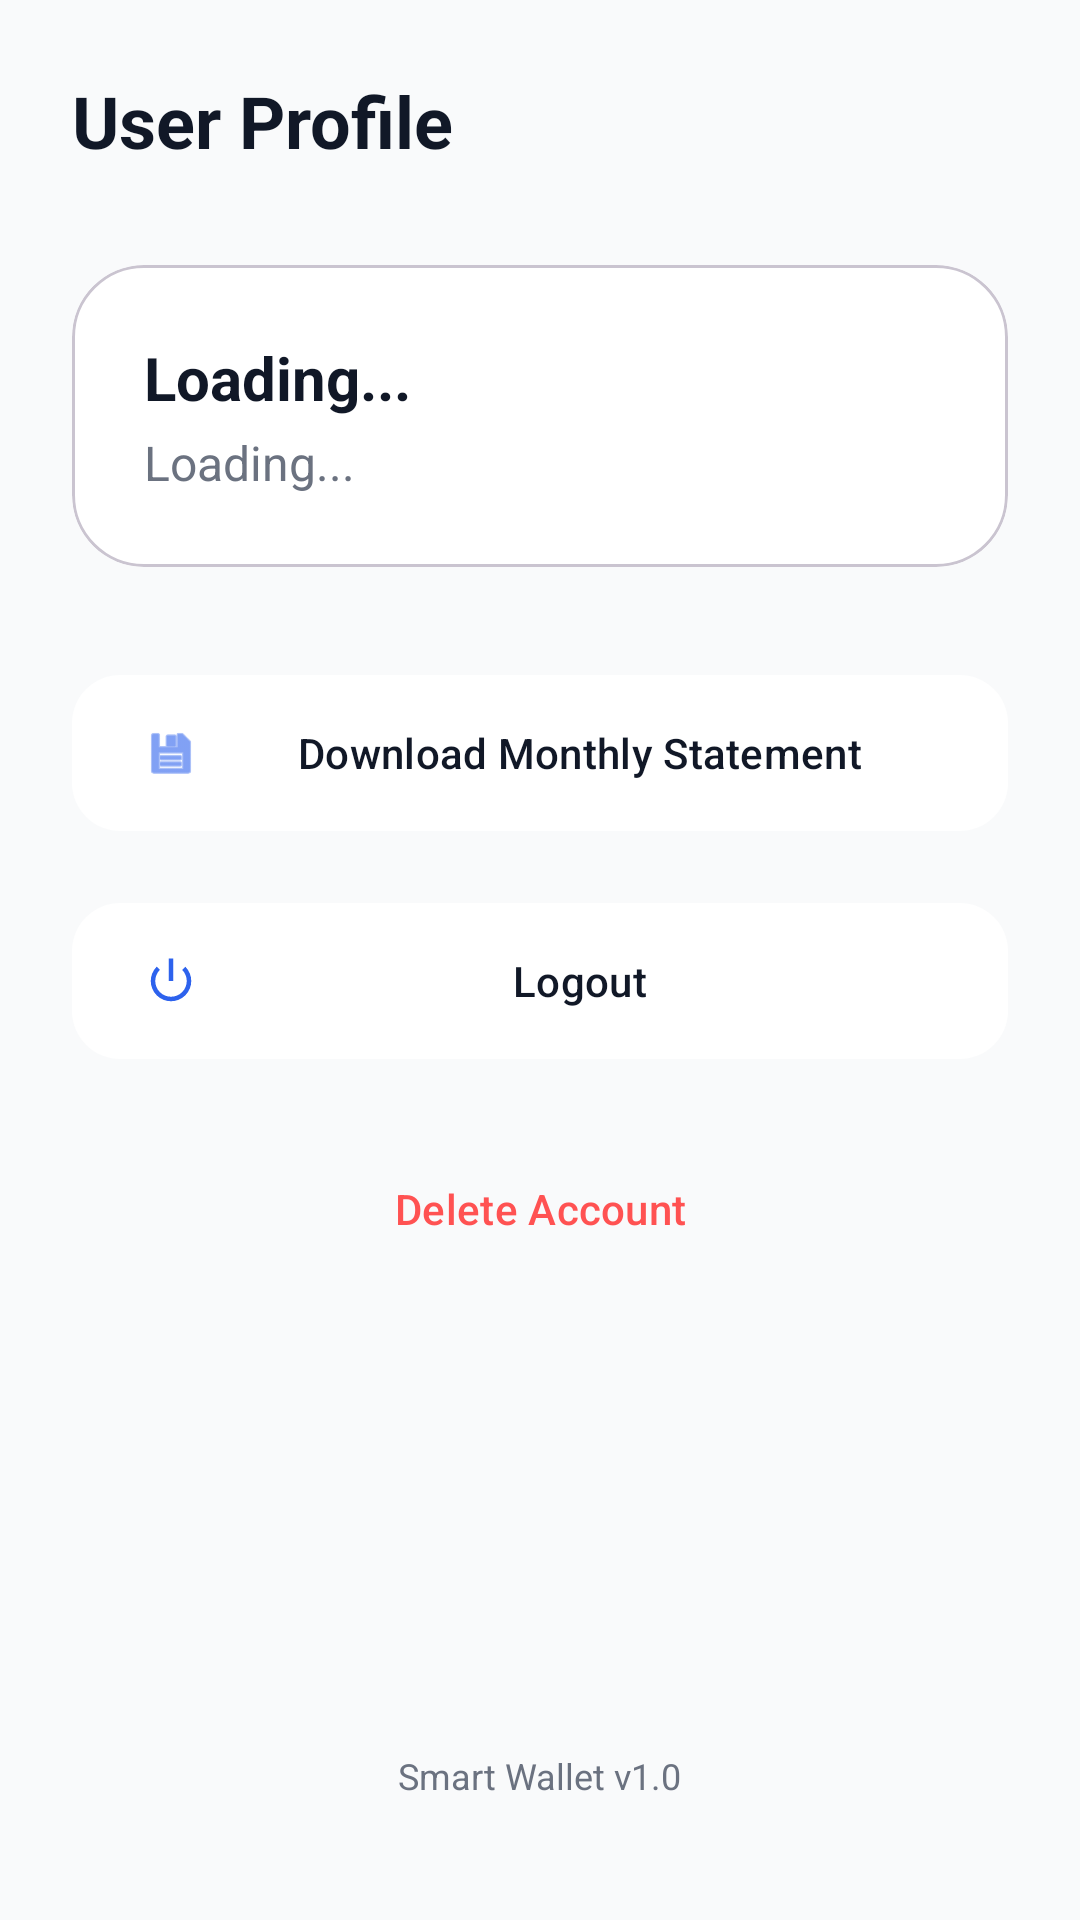

Android layout source for this screen:
<!-- AndroidManifest.xml: application theme Theme.ExpenceApplication -->
<!-- res/layout/fragment_profile.xml -->
<?xml version="1.0" encoding="utf-8"?>
<androidx.constraintlayout.widget.ConstraintLayout xmlns:android="http://schemas.android.com/apk/res/android"
    xmlns:app="http://schemas.android.com/apk/res-auto"
    xmlns:tools="http://schemas.android.com/tools"
    android:layout_width="match_parent"
    android:layout_height="match_parent"
    android:background="@color/app_background"
    android:padding="24dp">

    <TextView
        android:id="@+id/tvProfileTitle"
        android:layout_width="wrap_content"
        android:layout_height="wrap_content"
        android:text="User Profile"
        android:textColor="@color/text_main"
        android:textSize="24sp"
        android:textStyle="bold"
        app:layout_constraintStart_toStartOf="parent"
        app:layout_constraintTop_toTopOf="parent" />

    <com.google.android.material.card.MaterialCardView
        android:id="@+id/cardUserInfo"
        android:layout_width="match_parent"
        android:layout_height="wrap_content"
        android:layout_marginTop="32dp"
        app:cardBackgroundColor="@color/app_card"
        app:cardCornerRadius="24dp"
        app:layout_constraintTop_toBottomOf="@id/tvProfileTitle">

        <LinearLayout
            android:layout_width="match_parent"
            android:layout_height="wrap_content"
            android:orientation="vertical"
            android:padding="24dp">

            <TextView
                android:id="@+id/tvProfileName"
                android:layout_width="wrap_content"
                android:layout_height="wrap_content"
                android:text="Loading..."
                android:textColor="@color/text_main"
                android:textSize="20sp"
                android:textStyle="bold" />

            <TextView
                android:id="@+id/tvProfileEmail"
                android:layout_width="wrap_content"
                android:layout_height="wrap_content"
                android:layout_marginTop="4dp"
                android:text="Loading..."
                android:textColor="@color/text_sub"
                android:textSize="16sp" />
        </LinearLayout>
    </com.google.android.material.card.MaterialCardView>

    <com.google.android.material.button.MaterialButton
        android:id="@+id/btnDownloadStatement"
        style="@style/Widget.Material3.Button.TonalButton"
        android:layout_width="match_parent"
        android:layout_height="60dp"
        android:layout_marginTop="32dp"
        android:text="Download Monthly Statement"
        android:textAllCaps="false"
        android:textColor="@color/text_main"
        app:backgroundTint="@color/app_card"
        app:cornerRadius="16dp"
        app:icon="@android:drawable/ic_menu_save"
        app:iconTint="@color/accent_primary"
        app:layout_constraintTop_toBottomOf="@id/cardUserInfo" />

    <com.google.android.material.button.MaterialButton
        android:id="@+id/btnLogout"
        style="@style/Widget.Material3.Button.TonalButton"
        android:layout_width="match_parent"
        android:layout_height="60dp"
        android:layout_marginTop="16dp"
        android:text="Logout"
        android:textAllCaps="false"
        android:textColor="@color/text_main"
        app:backgroundTint="@color/app_card"
        app:cornerRadius="16dp"
        app:icon="@android:drawable/ic_lock_power_off"
        app:iconTint="@color/accent_primary"
        app:layout_constraintTop_toBottomOf="@id/btnDownloadStatement" />

    <com.google.android.material.button.MaterialButton
        android:id="@+id/btnDeleteAccount"
        style="@style/Widget.Material3.Button.TextButton"
        android:layout_width="match_parent"
        android:layout_height="60dp"
        android:layout_marginTop="16dp"
        android:text="Delete Account"
        android:textAllCaps="false"
        android:textColor="@color/error_red"
        app:layout_constraintTop_toBottomOf="@id/btnLogout" />

    <TextView
        android:id="@+id/tvAppVersion"
        android:layout_width="wrap_content"
        android:layout_height="wrap_content"
        android:layout_marginBottom="16dp"
        android:text="Smart Wallet v1.0"
        android:textColor="@color/text_sub"
        android:textSize="12sp"
        app:layout_constraintBottom_toBottomOf="parent"
        app:layout_constraintEnd_toEndOf="parent"
        app:layout_constraintStart_toStartOf="parent" />

</androidx.constraintlayout.widget.ConstraintLayout>
<!-- resources referenced by this layout -->
<resources>
  <color name="accent_primary">#2D62ED</color>
  <color name="app_background">#F9FAFB</color>
  <color name="app_card">#FFFFFF</color>
  <color name="error_red">#FF5252</color>
  <color name="text_main">#111827</color>
  <color name="text_sub">#6B7280</color>
  <style name="Theme.ExpenceApplication" parent="Base.Theme.ExpenceApplication" />
  <style name="Base.Theme.ExpenceApplication" parent="Theme.Material3.DayNight.NoActionBar">
          
          
      </style>
</resources>
